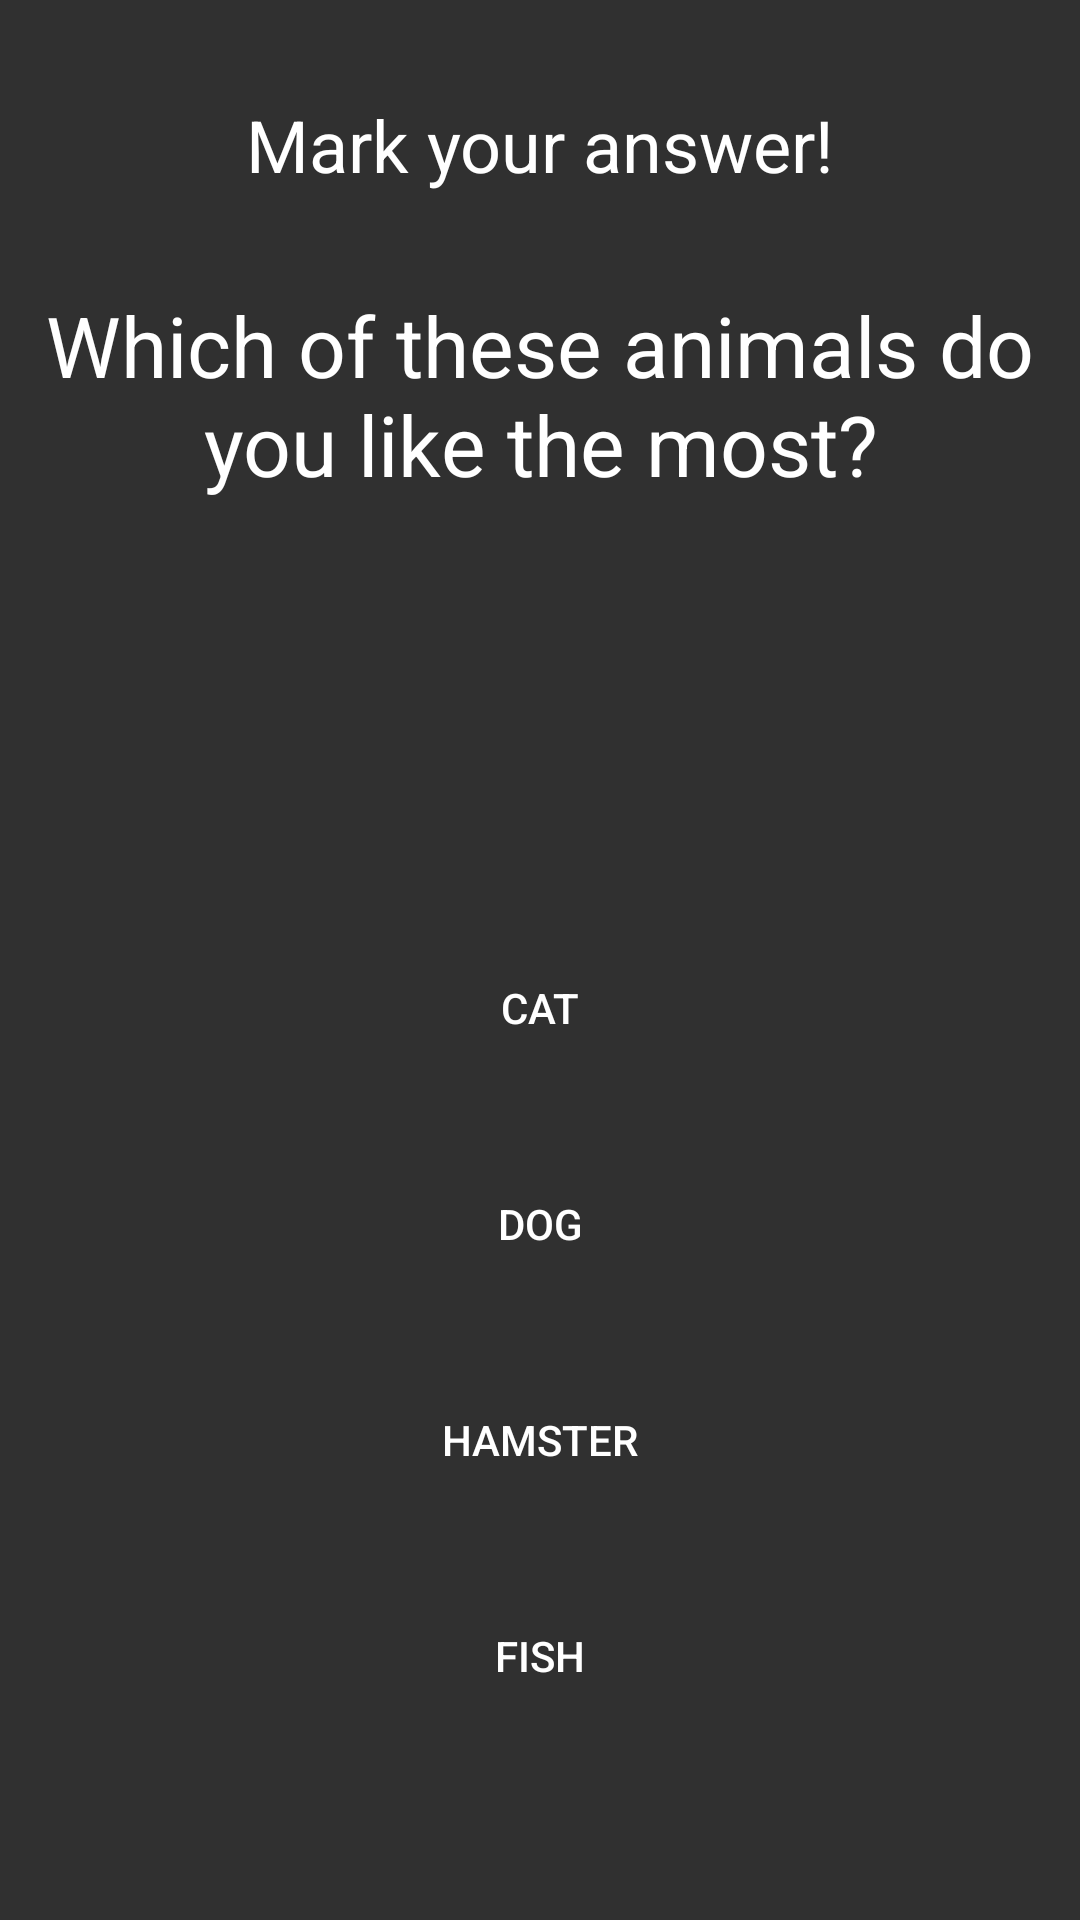

Produce the Android XML layout that renders to this screen, including the resource entries it uses.
<!-- AndroidManifest.xml: application theme Theme.KnowMore -->
<!-- res/layout/activity_first_questions.xml -->
<?xml version="1.0" encoding="utf-8"?>
<androidx.constraintlayout.widget.ConstraintLayout xmlns:android="http://schemas.android.com/apk/res/android"
    xmlns:app="http://schemas.android.com/apk/res-auto"
    xmlns:tools="http://schemas.android.com/tools"
    android:layout_width="match_parent"
    android:layout_height="match_parent"
    android:background="@color/colorTheme"
    android:orientation="vertical"
    tools:context=".FirstQuestionsActivity">

    <TextView
        android:id="@+id/whoseAsking"
        android:layout_width="wrap_content"
        android:layout_height="wrap_content"
        android:layout_marginTop="32dp"
        android:text="@string/select_answer"
        android:textAlignment="center"
        android:textColor="@color/white"
        android:textSize="24dp"
        app:layout_constraintEnd_toEndOf="parent"
        app:layout_constraintStart_toStartOf="parent"
        app:layout_constraintTop_toTopOf="parent" />

    <TextView
        android:id="@+id/questionView"
        android:layout_width="wrap_content"
        android:layout_height="wrap_content"
        android:layout_marginTop="32dp"
        android:text="@string/question_view_1"
        android:textAlignment="center"
        android:textColor="@color/white"
        android:textSize="28dp"
        app:layout_constraintEnd_toEndOf="parent"
        app:layout_constraintStart_toStartOf="parent"
        app:layout_constraintTop_toBottomOf="@+id/whoseAsking" />

    <Button
        android:id="@+id/answerButton1"
        android:layout_width="250dp"
        android:layout_height="wrap_content"
        android:layout_marginBottom="24dp"
        android:background="@drawable/rounded_corner"
        android:textColor="@color/white"
        android:text="@string/answer_button_1.1"
        android:onClick="answerButton1"
        app:layout_constraintBottom_toTopOf="@+id/answerButton2"
        app:layout_constraintEnd_toEndOf="parent"
        app:layout_constraintStart_toStartOf="parent" />

    <Button
        android:id="@+id/answerButton2"
        android:layout_width="250dp"
        android:layout_height="wrap_content"
        android:layout_marginBottom="24dp"
        android:background="@drawable/rounded_corner"
        android:textColor="@color/white"
        android:text="@string/answer_button_1.2"
        android:onClick="answerButton2"
        app:layout_constraintBottom_toTopOf="@+id/answerButton3"
        app:layout_constraintEnd_toEndOf="parent"
        app:layout_constraintStart_toStartOf="parent" />

    <Button
        android:id="@+id/answerButton3"
        android:layout_width="250dp"
        android:layout_height="wrap_content"
        android:layout_marginBottom="24dp"
        android:background="@drawable/rounded_corner"
        android:textColor="@color/white"
        android:text="@string/answer_button_1.3"
        android:onClick="answerButton3"
        app:layout_constraintBottom_toTopOf="@+id/answerButton4"
        app:layout_constraintEnd_toEndOf="parent"
        app:layout_constraintStart_toStartOf="parent" />

    <Button
        android:id="@+id/answerButton4"
        android:layout_width="250dp"
        android:layout_height="wrap_content"
        android:layout_marginBottom="64dp"
        android:background="@drawable/rounded_corner"
        android:textColor="@color/white"
        android:text="@string/answer_button_1.4"
        android:onClick="answerButton4"
        app:layout_constraintBottom_toBottomOf="parent"
        app:layout_constraintEnd_toEndOf="parent"
        app:layout_constraintStart_toStartOf="parent" />

</androidx.constraintlayout.widget.ConstraintLayout>
<!-- resources referenced by this layout -->
<resources>
  <color name="colorTheme">#FF303030</color>
  <color name="white">#FFFFFFFF</color>
  <string name="answer_button_1.1">Cat</string>
  <string name="answer_button_1.2">Dog</string>
  <string name="answer_button_1.3">Hamster</string>
  <string name="answer_button_1.4">Fish</string>
  <string name="question_view_1">Which of these animals do you like the most?</string>
  <string name="select_answer">Mark your answer!</string>
  <style name="Theme.KnowMore" parent="Theme.AppCompat.Light.DarkActionBar">
          
          <item name="colorPrimary">@color/colorPrimary</item>
          <item name="colorPrimaryVariant">@color/colorPrimaryVariant</item>
          <item name="colorOnPrimary">@color/black</item>
          
          <item name="colorSecondary">@color/teal_200</item>
          <item name="colorSecondaryVariant">@color/teal_700</item>
          <item name="colorOnSecondary">@color/black</item>
          
          <item name="android:statusBarColor" tools:targetApi="l">?attr/colorPrimaryVariant</item>
          
      </style>
  <color name="colorPrimary">#FFBA5849</color>
  <color name="colorPrimaryVariant">#FF3B1C17</color>
  <color name="black">#FF000000</color>
  <color name="teal_200">#FF03DAC5</color>
  <color name="teal_700">#FF018786</color>
</resources>
